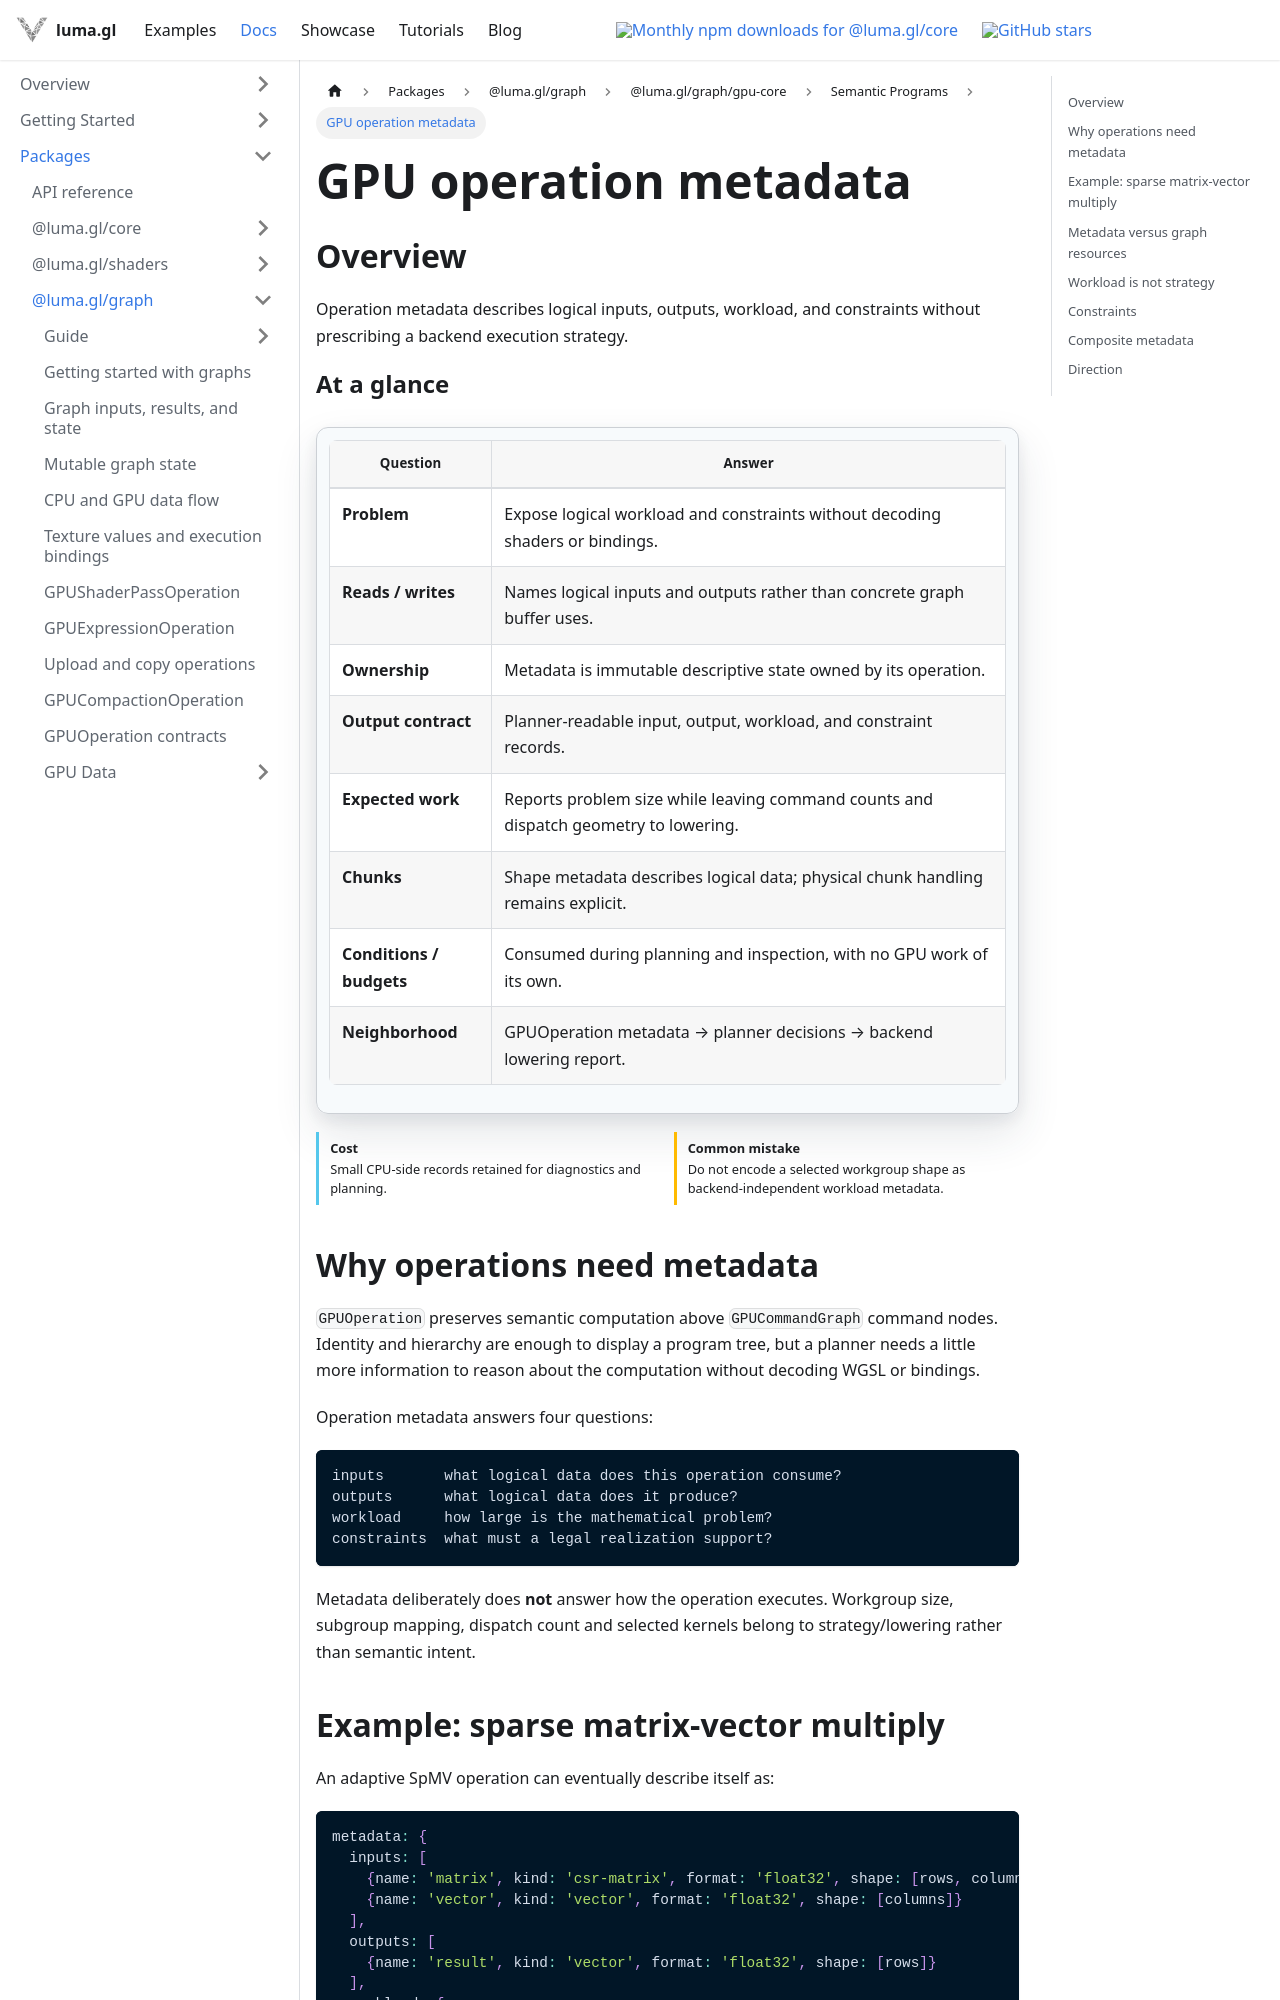

repository: visgl/luma.gl · page: next/docs/api-reference/experimental/gpu-core/gpu-operation-metadata.html · generator: docusaurus

import {GPUOperationContract} from '@site/src/components/docs/gpu-operation-contract';

# GPU operation metadata

## Overview

Operation metadata describes logical inputs, outputs, workload, and constraints without prescribing
a backend execution strategy.

<GPUOperationContract operation="gpu-operation-metadata" />

## Why operations need metadata

`GPUOperation` preserves semantic computation above `GPUCommandGraph` command nodes. Identity and hierarchy are enough to display a program tree, but a planner needs a little more information to reason about the computation without decoding WGSL or bindings.

Operation metadata answers four questions:

```text
inputs       what logical data does this operation consume?
outputs      what logical data does it produce?
workload     how large is the mathematical problem?
constraints  what must a legal realization support?
```

Metadata deliberately does **not** answer how the operation executes. Workgroup size, subgroup mapping, dispatch count and selected kernels belong to strategy/lowering rather than semantic intent.
